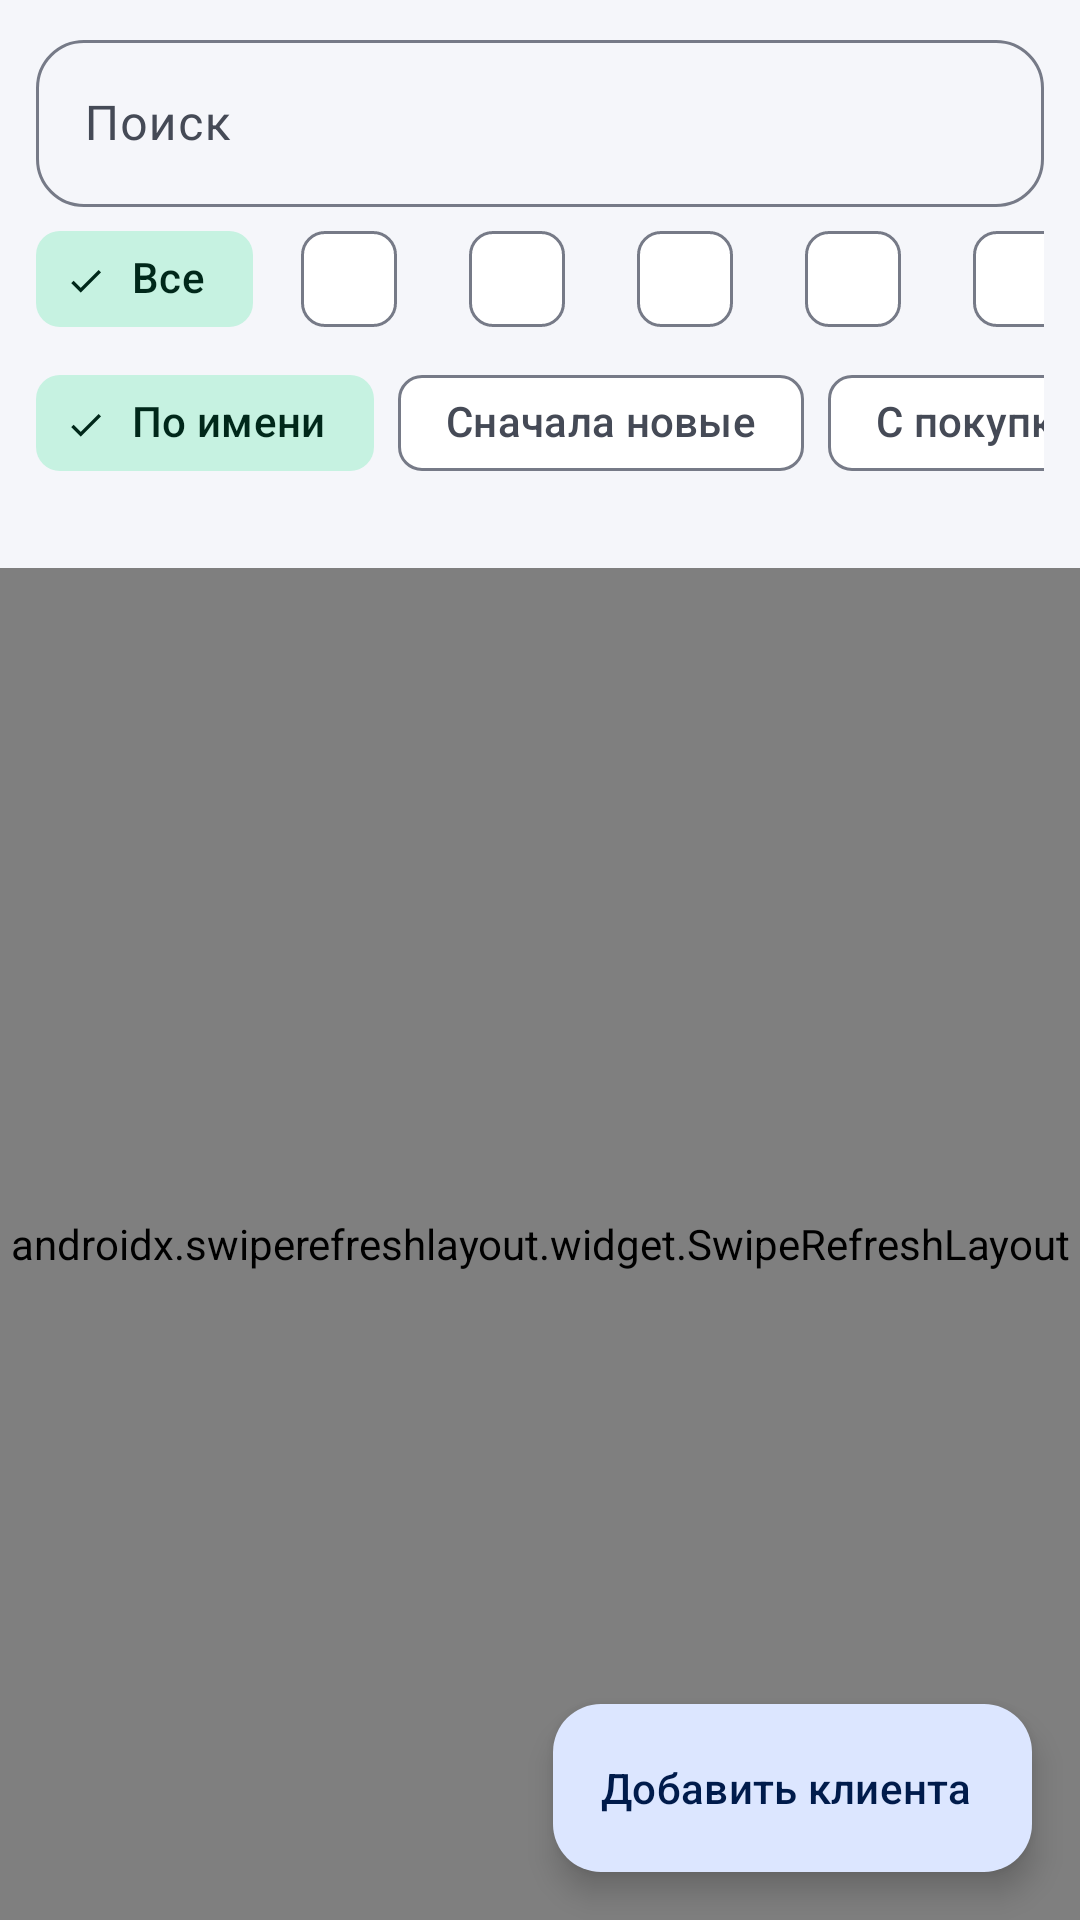

Reconstruct the res/layout file that produces this screen, plus the resources it refers to.
<!-- AndroidManifest.xml: application theme Theme.CRMSistems -->
<!-- res/layout/fragment_clients.xml -->
<?xml version="1.0" encoding="utf-8"?>
<FrameLayout xmlns:android="http://schemas.android.com/apk/res/android"
    xmlns:app="http://schemas.android.com/apk/res-auto"
    android:layout_width="match_parent"
    android:layout_height="match_parent">

    <LinearLayout
        android:layout_width="match_parent"
        android:layout_height="match_parent"
        android:orientation="vertical">

        <com.google.android.material.textfield.TextInputLayout
            android:id="@+id/searchLayout"
            style="@style/Widget.Material3.TextInputLayout.OutlinedBox"
            android:layout_width="match_parent"
            android:layout_height="wrap_content"
            android:layout_marginStart="12dp"
            android:layout_marginTop="8dp"
            android:layout_marginEnd="12dp"
            android:hint="@string/search_hint"
            app:boxCornerRadiusBottomEnd="16dp"
            app:boxCornerRadiusBottomStart="16dp"
            app:boxCornerRadiusTopEnd="16dp"
            app:boxCornerRadiusTopStart="16dp"
            app:endIconMode="clear_text"
            app:startIconDrawable="@drawable/ic_search">

            <com.google.android.material.textfield.TextInputEditText
                android:id="@+id/searchInput"
                android:layout_width="match_parent"
                android:layout_height="wrap_content"
                android:imeOptions="actionSearch"
                android:inputType="text"
                android:maxLines="1" />
        </com.google.android.material.textfield.TextInputLayout>

        <HorizontalScrollView
            android:layout_width="match_parent"
            android:layout_height="wrap_content"
            android:paddingStart="12dp"
            android:paddingEnd="12dp"
            android:scrollbars="none">

            
            <com.google.android.material.chip.ChipGroup
                android:id="@+id/segmentGroup"
                android:layout_width="wrap_content"
                android:layout_height="wrap_content"
                app:singleLine="true"
                app:singleSelection="true">

                <com.google.android.material.chip.Chip
                    android:id="@+id/chipSegAll"
                    style="@style/Widget.Material3.Chip.Filter"
                    android:layout_width="wrap_content"
                    android:layout_height="wrap_content"
                    android:checked="true"
                    android:text="@string/order_filter_all" />

                <com.google.android.material.chip.Chip
                    android:id="@+id/chipSegNew"
                    style="@style/Widget.Material3.Chip.Filter"
                    android:layout_width="wrap_content"
                    android:layout_height="wrap_content" />

                <com.google.android.material.chip.Chip
                    android:id="@+id/chipSegRegular"
                    style="@style/Widget.Material3.Chip.Filter"
                    android:layout_width="wrap_content"
                    android:layout_height="wrap_content" />

                <com.google.android.material.chip.Chip
                    android:id="@+id/chipSegVip"
                    style="@style/Widget.Material3.Chip.Filter"
                    android:layout_width="wrap_content"
                    android:layout_height="wrap_content" />

                <com.google.android.material.chip.Chip
                    android:id="@+id/chipSegSleeping"
                    style="@style/Widget.Material3.Chip.Filter"
                    android:layout_width="wrap_content"
                    android:layout_height="wrap_content" />

                <com.google.android.material.chip.Chip
                    android:id="@+id/chipSegProblem"
                    style="@style/Widget.Material3.Chip.Filter"
                    android:layout_width="wrap_content"
                    android:layout_height="wrap_content" />
            </com.google.android.material.chip.ChipGroup>
        </HorizontalScrollView>

        <HorizontalScrollView
            android:layout_width="match_parent"
            android:layout_height="wrap_content"
            android:paddingStart="12dp"
            android:paddingEnd="12dp"
            android:scrollbars="none">

            <com.google.android.material.chip.ChipGroup
                android:id="@+id/sortGroup"
                android:layout_width="wrap_content"
                android:layout_height="wrap_content"
                app:singleLine="true"
                app:singleSelection="true">

                <com.google.android.material.chip.Chip
                    android:id="@+id/chipName"
                    style="@style/Widget.Material3.Chip.Filter"
                    android:layout_width="wrap_content"
                    android:layout_height="wrap_content"
                    android:checked="true"
                    android:text="По имени" />

                <com.google.android.material.chip.Chip
                    android:id="@+id/chipNew"
                    style="@style/Widget.Material3.Chip.Filter"
                    android:layout_width="wrap_content"
                    android:layout_height="wrap_content"
                    android:text="Сначала новые" />

                <com.google.android.material.chip.Chip
                    android:id="@+id/chipDebt"
                    style="@style/Widget.Material3.Chip.Filter"
                    android:layout_width="wrap_content"
                    android:layout_height="wrap_content"
                    android:text="С покупками" />
            </com.google.android.material.chip.ChipGroup>
        </HorizontalScrollView>

        <TextView
            android:id="@+id/summary"
            android:layout_width="match_parent"
            android:layout_height="wrap_content"
            android:paddingStart="16dp"
            android:paddingTop="6dp"
            android:paddingEnd="16dp"
            android:paddingBottom="2dp"
            android:textAppearance="?attr/textAppearanceBodySmall"
            android:textColor="?attr/colorOnSurfaceVariant" />

        <androidx.swiperefreshlayout.widget.SwipeRefreshLayout
            android:id="@+id/swipe"
            android:layout_width="match_parent"
            android:layout_height="0dp"
            android:layout_weight="1">

            <androidx.recyclerview.widget.RecyclerView
                android:id="@+id/list"
                android:layout_width="match_parent"
                android:layout_height="match_parent"
                android:clipToPadding="false"
                android:paddingBottom="96dp"
                android:scrollbars="vertical" />
        </androidx.swiperefreshlayout.widget.SwipeRefreshLayout>
    </LinearLayout>

    <include
        android:id="@+id/emptyView"
        layout="@layout/view_empty" />

    <com.google.android.material.floatingactionbutton.ExtendedFloatingActionButton
        android:id="@+id/fab"
        android:layout_width="wrap_content"
        android:layout_height="wrap_content"
        android:layout_gravity="bottom|end"
        android:layout_margin="16dp"
        android:text="@string/add_client"
        app:icon="@drawable/ic_add" />
</FrameLayout>
<!-- res/layout/view_empty.xml (included above) -->
<?xml version="1.0" encoding="utf-8"?>
<LinearLayout xmlns:android="http://schemas.android.com/apk/res/android"
    xmlns:app="http://schemas.android.com/apk/res-auto"
    android:id="@+id/emptyRoot"
    android:layout_width="match_parent"
    android:layout_height="match_parent"
    android:gravity="center"
    android:orientation="vertical"
    android:paddingStart="32dp"
    android:paddingEnd="32dp"
    android:visibility="gone">

    <ImageView
        android:id="@+id/emptyIcon"
        android:layout_width="72dp"
        android:layout_height="72dp"
        android:alpha="0.35"
        android:contentDescription="@string/empty_title"
        android:src="@drawable/ic_products"
        app:tint="?attr/colorOnSurfaceVariant" />

    <TextView
        android:id="@+id/emptyTitle"
        android:layout_width="wrap_content"
        android:layout_height="wrap_content"
        android:layout_marginTop="12dp"
        android:text="@string/empty_title"
        android:textAppearance="?attr/textAppearanceTitleMedium" />

    <TextView
        android:id="@+id/emptyText"
        android:layout_width="wrap_content"
        android:layout_height="wrap_content"
        android:layout_marginTop="4dp"
        android:gravity="center"
        android:text="@string/products_empty"
        android:textAppearance="?attr/textAppearanceBodySmall"
        android:textColor="?attr/colorOnSurfaceVariant" />
</LinearLayout>
<!-- resources referenced by this layout -->
<resources>
  <!-- drawable ic_products (drawable) -->
  <vector xmlns:android="http://schemas.android.com/apk/res/android"
      android:width="24dp"
      android:height="24dp"
      android:viewportWidth="24"
      android:viewportHeight="24"
      android:tint="?attr/colorControlNormal">
      <path
          android:fillColor="@android:color/white"
          android:pathData="M12,2L3,7v10l9,5 9,-5V7L12,2zM12,4.3L18.5,8 12,11.7 5.5,8 12,4.3zM5,9.4l6,3.4v6.9l-6,-3.3V9.4zM13,19.7v-6.9l6,-3.4v7l-6,3.3z" />
  </vector>
  <string name="add_client">Добавить клиента</string>
  <string name="empty_title">Пока пусто</string>
  <string name="order_filter_all">Все</string>
  <string name="products_empty">Добавьте первый товар кнопкой «+»</string>
  <string name="search_hint">Поиск</string>
  <style name="Theme.CRMSistems" parent="Base.Theme.CRMSistems" />
  <style name="Base.Theme.CRMSistems" parent="Theme.Material3.DayNight.NoActionBar">
          <item name="colorPrimary">#1B5FD9</item>
          <item name="colorOnPrimary">#FFFFFF</item>
          <item name="colorPrimaryContainer">#DCE6FF</item>
          <item name="colorOnPrimaryContainer">#001B4B</item>
  
          <item name="colorSecondary">#00875A</item>
          <item name="colorOnSecondary">#FFFFFF</item>
          <item name="colorSecondaryContainer">#C6F2E1</item>
          <item name="colorOnSecondaryContainer">#00281A</item>
  
          <item name="colorTertiary">#7A5AF8</item>
          <item name="colorOnTertiary">#FFFFFF</item>
          <item name="colorTertiaryContainer">#E7DEFF</item>
          <item name="colorOnTertiaryContainer">#22005D</item>
  
          <item name="colorError">#BA1A1A</item>
          <item name="colorOnError">#FFFFFF</item>
          <item name="colorErrorContainer">#FFDAD6</item>
          <item name="colorOnErrorContainer">#410002</item>
  
          <item name="android:colorBackground">#F5F6FA</item>
          <item name="colorOnBackground">#191C22</item>
          <item name="colorSurface">#FFFFFF</item>
          <item name="colorOnSurface">#191C22</item>
          <item name="colorSurfaceVariant">#E2E4EE</item>
          <item name="colorOnSurfaceVariant">#454A56</item>
          <item name="colorOutline">#767A87</item>
          <item name="colorOutlineVariant">#C6C9D4</item>
  
          <item name="android:windowLightStatusBar">true</item>
          <item name="android:windowLightNavigationBar">true</item>
          <item name="android:statusBarColor" tools:targetApi="21">@android:color/transparent</item>
          <item name="android:navigationBarColor" tools:targetApi="21">@android:color/transparent</item>
      </style>
</resources>
